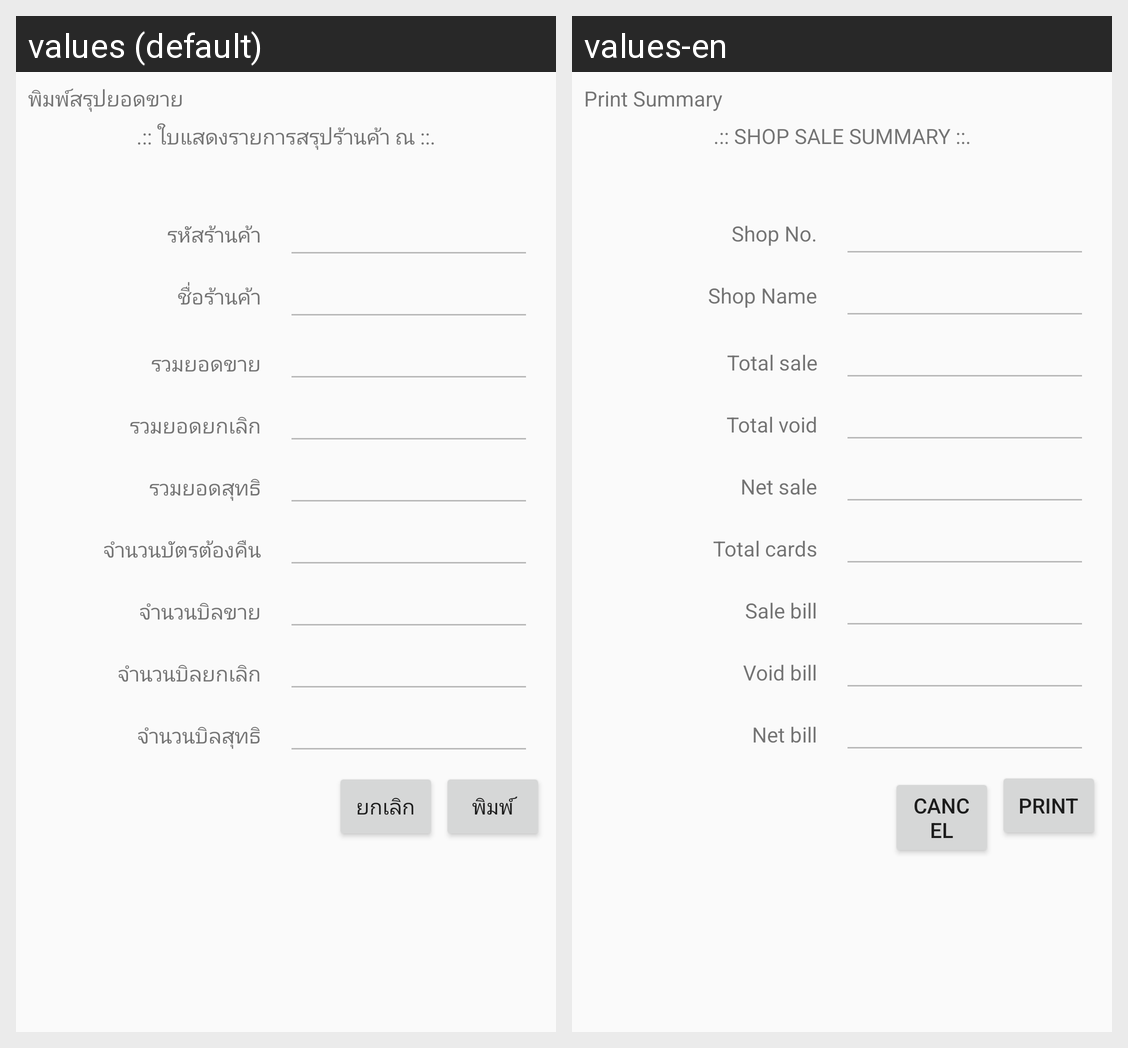

Locale-by-locale string values for the Android screen shown in this grid:
Android screen res/layout/printsum_popup.xml rendered under 2 locales, left to right: values (default), values-en. Device: Nexus 5 (rendered at 1080×1920; each locale shown at half size, 540×960, under a caption strip naming it); theme Theme.AppCompat.Light.
Strings drawn on this screen, with the default value and each locale's value (text and hints the layout hard-codes, and strings that could not be matched under every locale, appear in the picture but are not listed):

TPPrintSum
  values: พิมพ์สรุปยอดขาย
  values-en: Print Summary

PrintSummary
  values: .:: ใบแสดงรายการสรุปร้านค้า ณ ::.
  values-en: .:: SHOP SALE SUMMARY ::.

ShopNo
  values: รหัสร้านค้า
  values-en: Shop No.

ShopName
  values: ชื่อร้านค้า
  values-en: Shop Name

TotalSale
  values: รวมยอดขาย
  values-en: Total sale

TotalVoid
  values: รวมยอดยกเลิก
  values-en: Total void

NetSale
  values: รวมยอดสุทธิ
  values-en: Net sale

NumCardsAtShop
  values: จำนวนบัตรต้องคืน
  values-en: Total cards

BillSale
  values: จำนวนบิลขาย
  values-en: Sale bill

BillVoid
  values: จำนวนบิลยกเลิก
  values-en: Void bill

NetBill
  values: จำนวนบิลสุทธิ
  values-en: Net bill

Cancel
  values: ยกเลิก
  values-en: Cancel

Print
  values: พิมพ์
  values-en: Print
